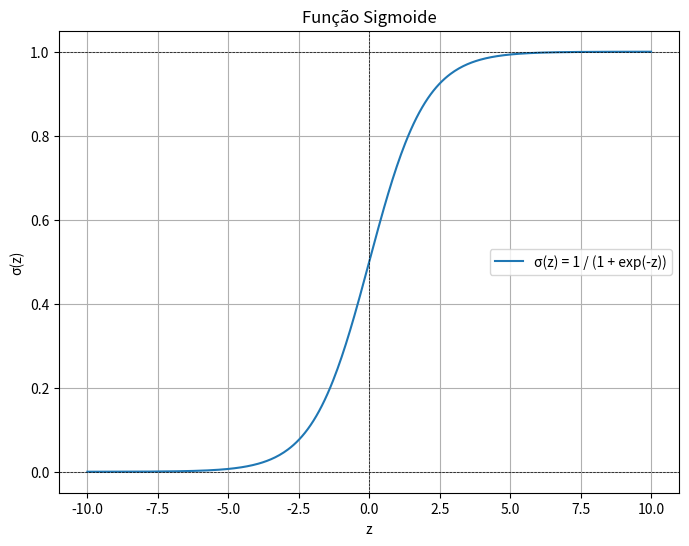

Source code (Python):
import numpy as np
import matplotlib.pyplot as plt

# Define a função sigmoide
def sigmoid(z):
  """Calcula a função sigmoide."""
  return 1 / (1 + np.exp(-z))

# Cria um array de valores para o eixo x (z)
z = np.linspace(-10, 10, 400) # Gera 400 pontos entre -10 e 10

# Calcula os valores correspondentes da função sigmoide
sigma_z = sigmoid(z)

# Cria o gráfico
plt.figure(figsize=(8, 6))  # Ajusta o tamanho da figura
plt.plot(z, sigma_z, label='σ(z) = 1 / (1 + exp(-z))')

# Adiciona título e rótulos aos eixos
plt.title('Função Sigmoide')
plt.xlabel('z')
plt.ylabel('σ(z)')

# Adiciona uma grade para facilitar a visualização
plt.grid(True)

# Adiciona a legenda
plt.legend()

# Adiciona linhas horizontais em y=0 e y=1
plt.axhline(0, color='black', linestyle='--', linewidth=0.5)
plt.axhline(1, color='black', linestyle='--', linewidth=0.5)

# Adiciona linha vertical em x=0
plt.axvline(0, color='black', linestyle='--', linewidth=0.5)

# Mostra o gráfico
plt.show()